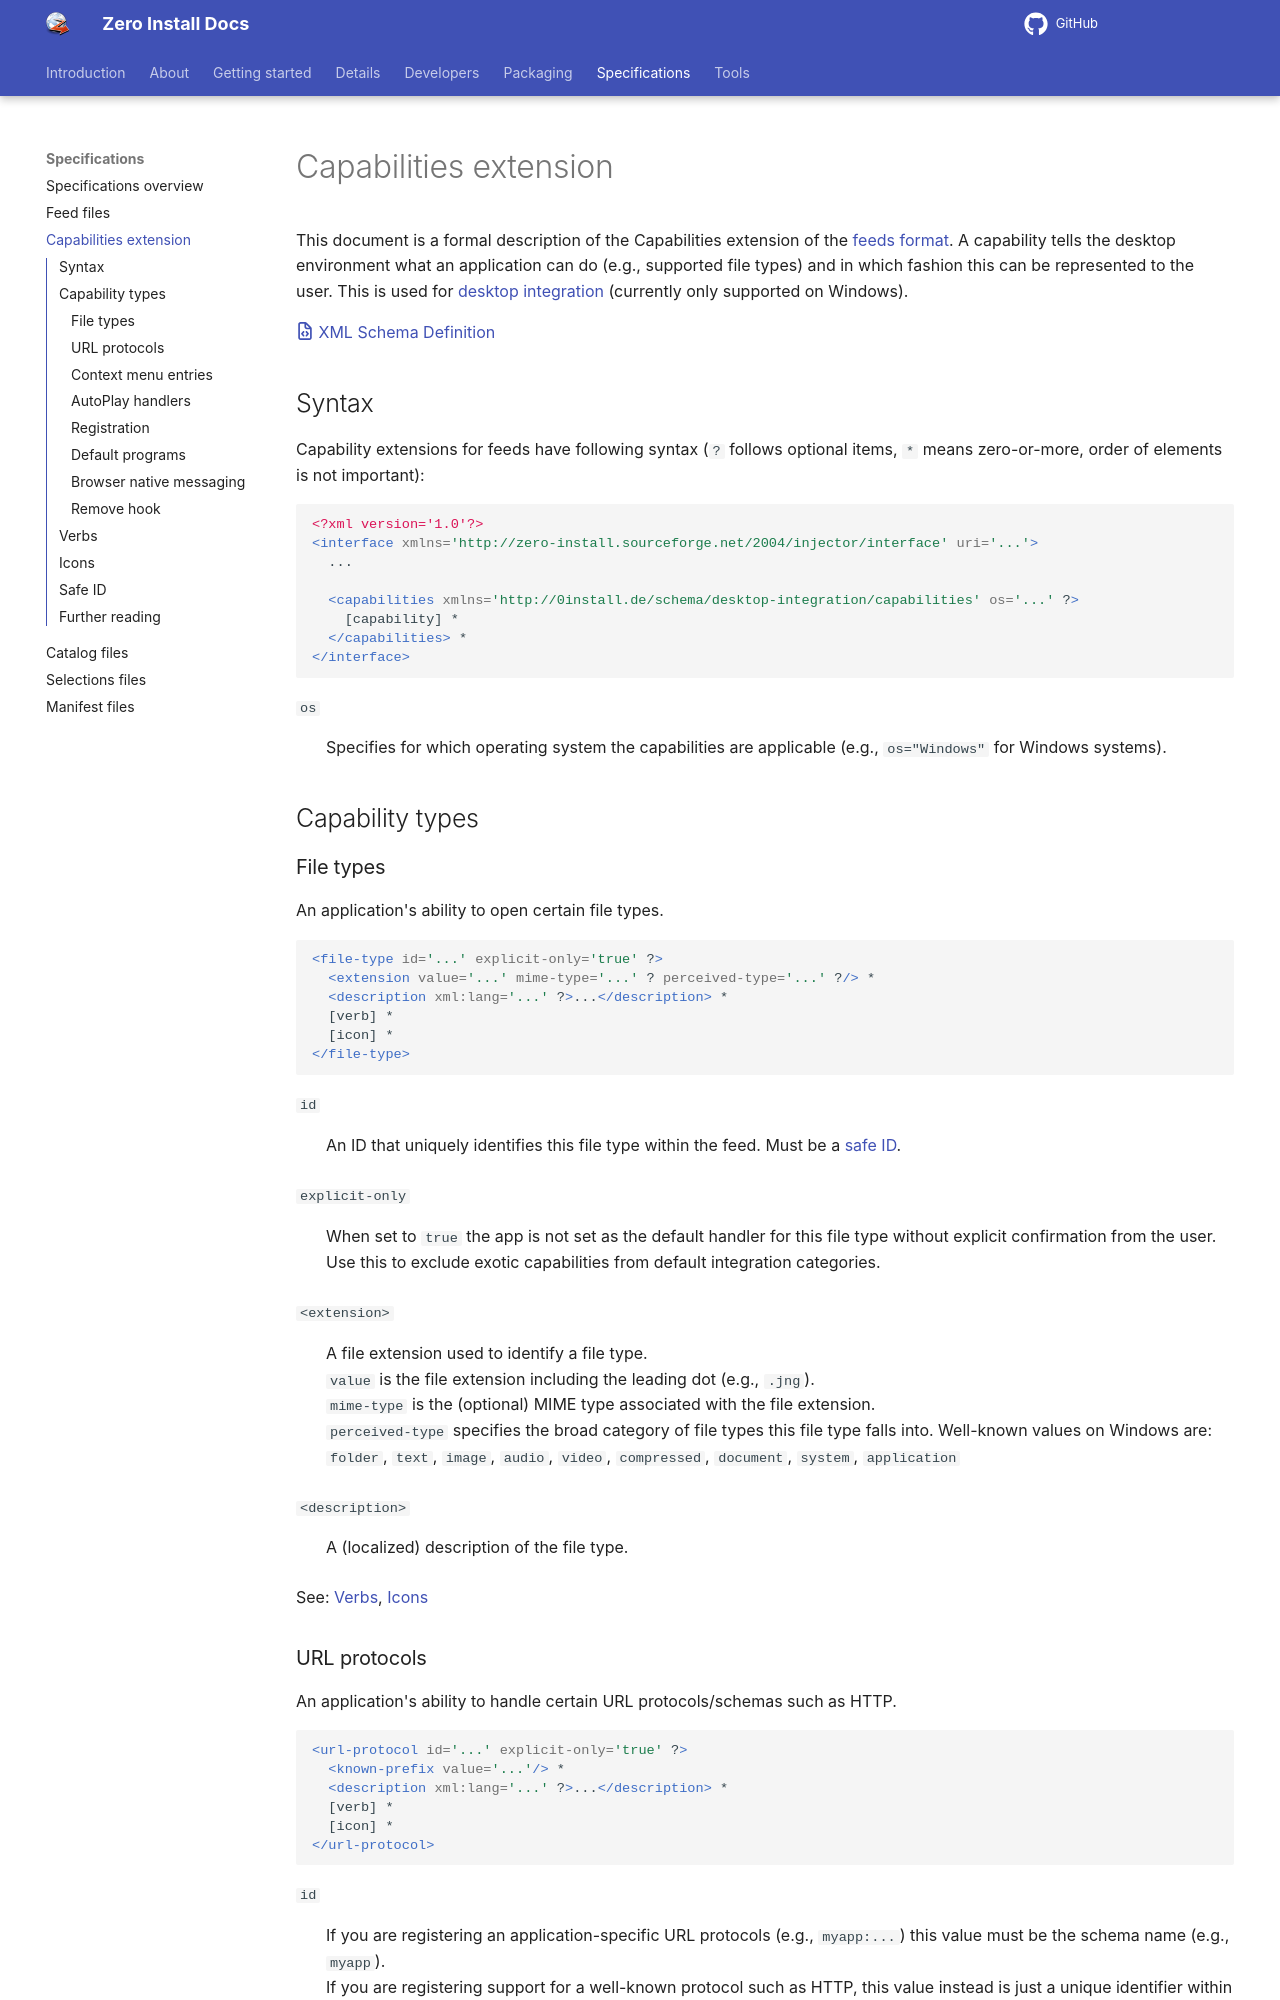

repository: 0install/docs · page: specifications/capabilities/index.html · generator: mkdocs

# Capabilities extension

This document is a formal description of the Capabilities extension of the [feeds format](feed.md). A capability tells the desktop environment what an application can do (e.g., supported file types) and in which fashion this can be represented to the user. This is used for [desktop integration](../details/desktop-integration.md) (currently only supported on Windows).

[:fontawesome-regular-file-code: XML Schema Definition](capabilities.xsd)

## Syntax

Capability extensions for feeds have following syntax (`?` follows optional items, `*` means zero-or-more, order of elements is not important):

```xml
<?xml version='1.0'?>
<interface xmlns='http://zero-install.sourceforge.net/2004/injector/interface' uri='...'>
  ...

  <capabilities xmlns='http://0install.de/schema/desktop-integration/capabilities' os='...' ?>
    [capability] *
  </capabilities> *
</interface>
```

`os`
: Specifies for which operating system the capabilities are applicable (e.g., `os="Windows"` for Windows systems).

## Capability types

### File types

An application's ability to open certain file types. 

```xml
<file-type id='...' explicit-only='true' ?>
  <extension value='...' mime-type='...' ? perceived-type='...' ?/> *
  <description xml:lang='...' ?>...</description> *
  [verb] *
  [icon] *
</file-type>
```

`id`
: An ID that uniquely identifies this file type within the feed. Must be a [safe ID](#safe-id).

`explicit-only`
: When set to `true` the app is not set as the default handler for this file type without explicit confirmation from the user.  
  Use this to exclude exotic capabilities from default integration categories.

`<extension>`
: A file extension used to identify a file type.  
`value` is the file extension including the leading dot (e.g., `.jng`).  
`mime-type` is the (optional) MIME type associated with the file extension.  
`perceived-type` specifies the broad category of file types this file type falls into. Well-known values on Windows are: `folder`, `text`, `image`, `audio`, `video`, `compressed`, `document`, `system`, `application`

`<description>`
: A (localized) description of the file type.

See: [Verbs](#verbs), [Icons](#icons)
